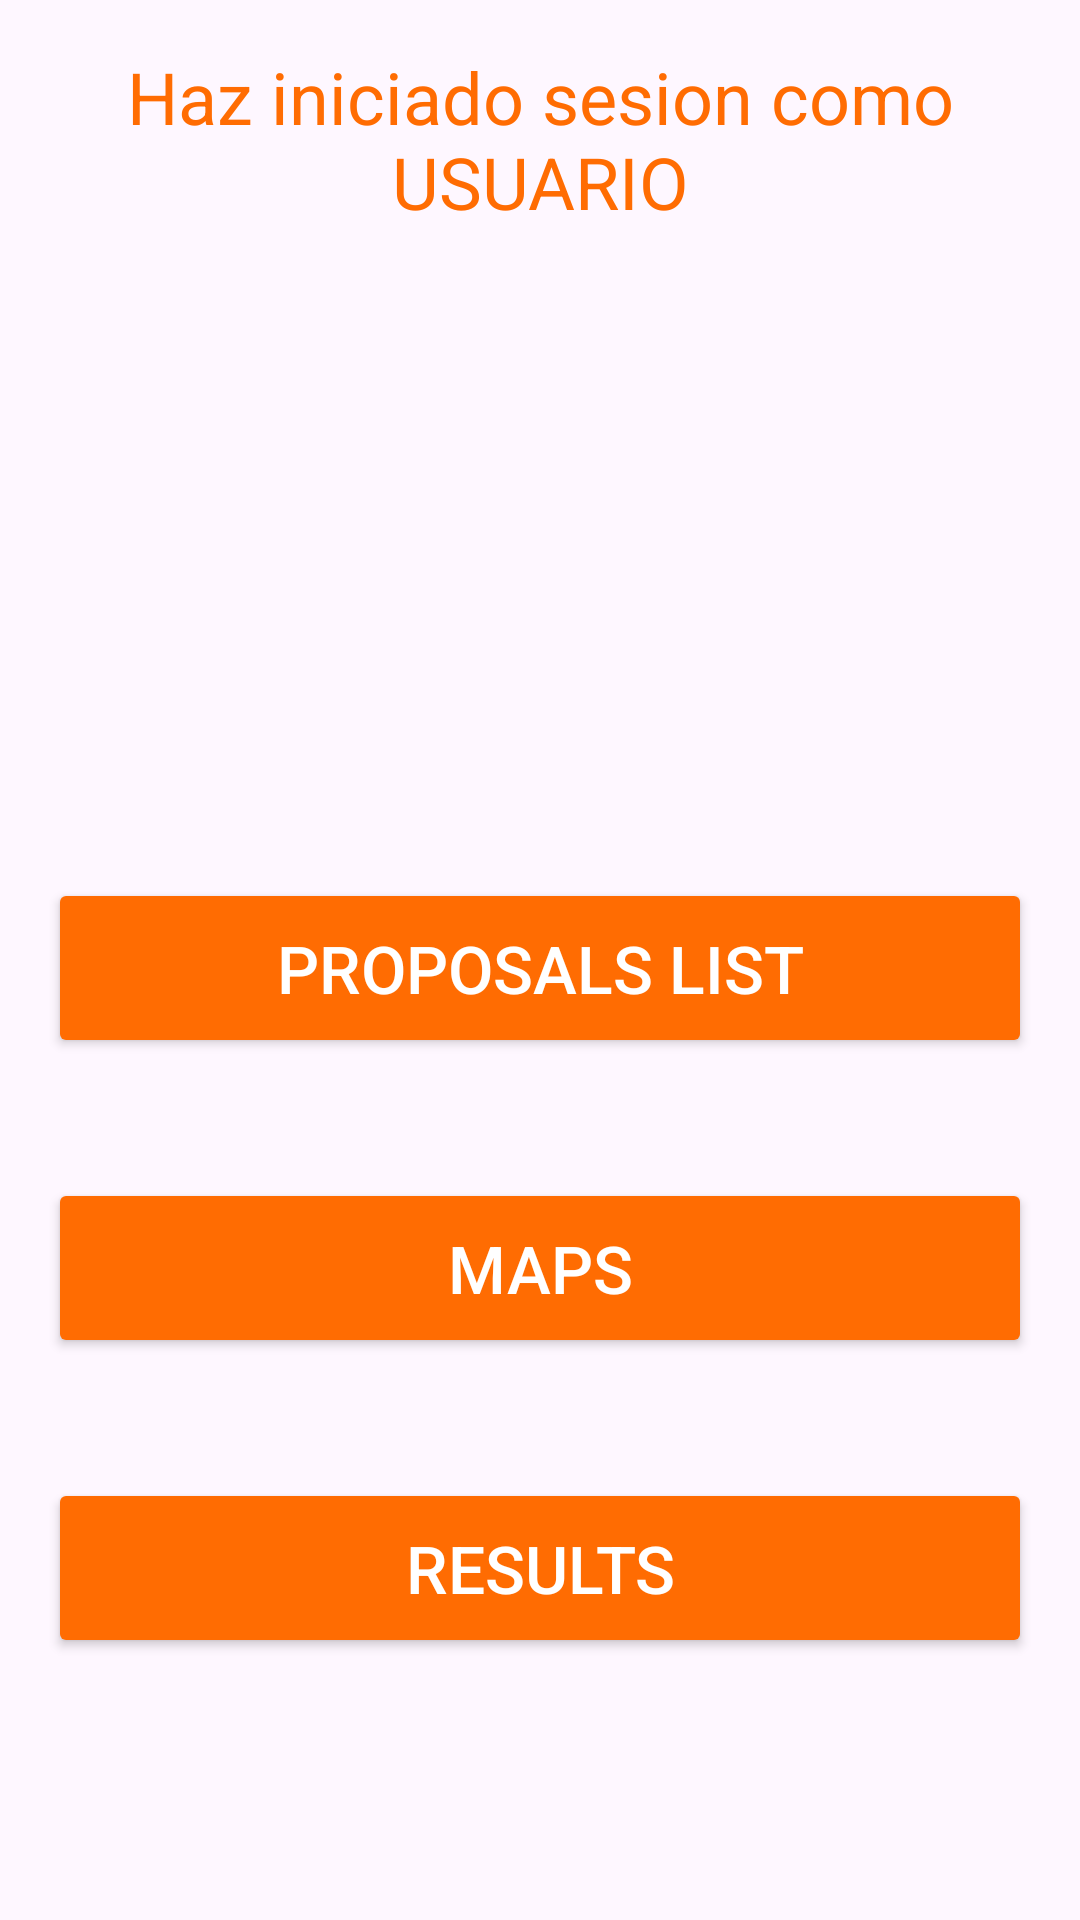

Reconstruct the res/layout file that produces this screen, plus the resources it refers to.
<!-- AndroidManifest.xml: application theme Theme.RegistroDeUsuario -->
<!-- res/layout/menu_user.xml -->
<?xml version="1.0" encoding="utf-8"?>
<LinearLayout
    xmlns:android="http://schemas.android.com/apk/res/android"
    xmlns:tools="http://schemas.android.com/tools"
    android:layout_width="match_parent"
    android:layout_height="match_parent"
    android:padding="16dp"
    android:orientation="vertical"
    tools:context=".MenuAdmin">

    <TextView
        android:id="@+id/textViewTitle"
        android:layout_width="wrap_content"
        android:layout_height="wrap_content"
        android:text="Haz iniciado sesion como USUARIO"
        android:textSize="24sp"
        android:layout_marginBottom="16dp"
        android:textColor="@color/colorAccent"
        android:textAlignment="center"
        />

    <Button
        android:id="@+id/buttonPropuestas"
        android:layout_width="match_parent"
        android:layout_height="60dp"
        android:textSize="22sp"
        android:textColor="#FFFFFF"
        android:layout_marginTop="200dp"
        android:backgroundTint="@color/colorAccent"
        android:text="@string/proposals_list" />

    <Button
        android:id="@+id/buttonMaps"
        android:layout_width="match_parent"
        android:layout_height="60dp"
        android:textSize="22sp"
        android:textColor="#FFFFFF"
        android:layout_marginTop="40dp"
        android:backgroundTint="@color/colorAccent"
        android:text="@string/maps" />

    <Button
        android:id="@+id/buttonResults"
        android:layout_width="match_parent"
        android:layout_height="60dp"
        android:textSize="22sp"
        android:textColor="#FFFFFF"
        android:layout_marginTop="40dp"
        android:backgroundTint="@color/colorAccent"
        android:text="@string/results" />


</LinearLayout>
<!-- resources referenced by this layout -->
<resources>
  <color name="colorAccent">#FF6C02</color>
  <string name="maps">Maps</string>
  <string name="proposals_list">Proposals List</string>
  <string name="results">Results</string>
  <style name="Theme.RegistroDeUsuario" parent="Base.Theme.RegistroDeUsuario" />
  <style name="Base.Theme.RegistroDeUsuario" parent="Theme.Material3.DayNight.NoActionBar">
          
          
      </style>
</resources>
